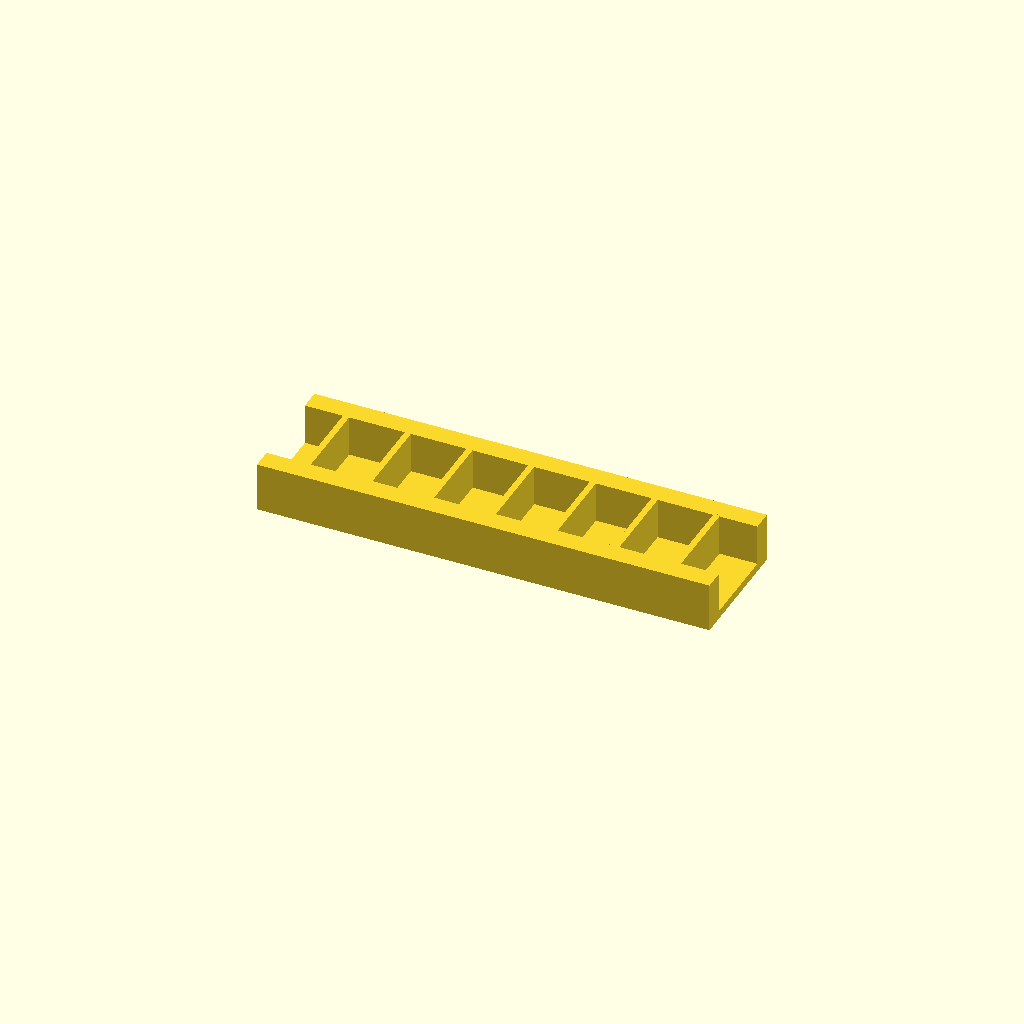
Cell 1: rendered with the file's own defaults.
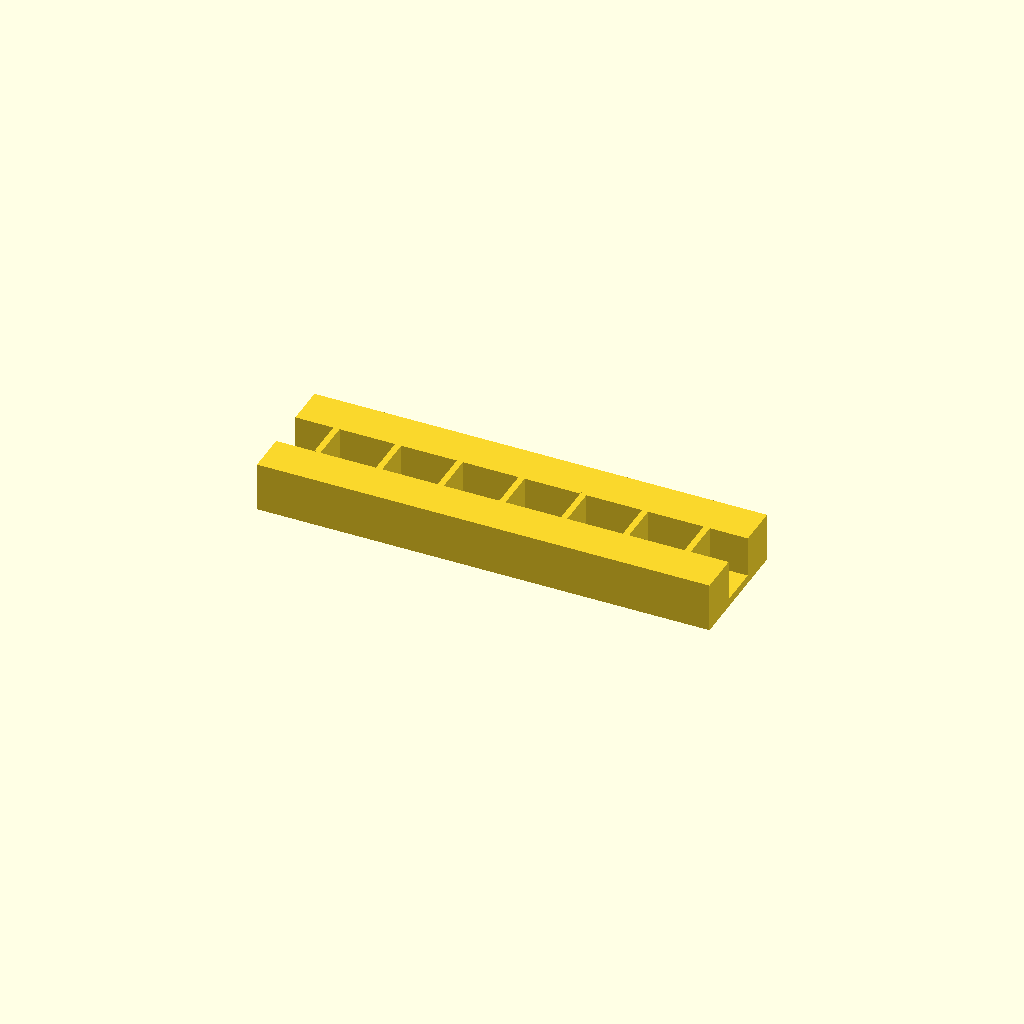
Cell 2: the same model with rail_w = 20.
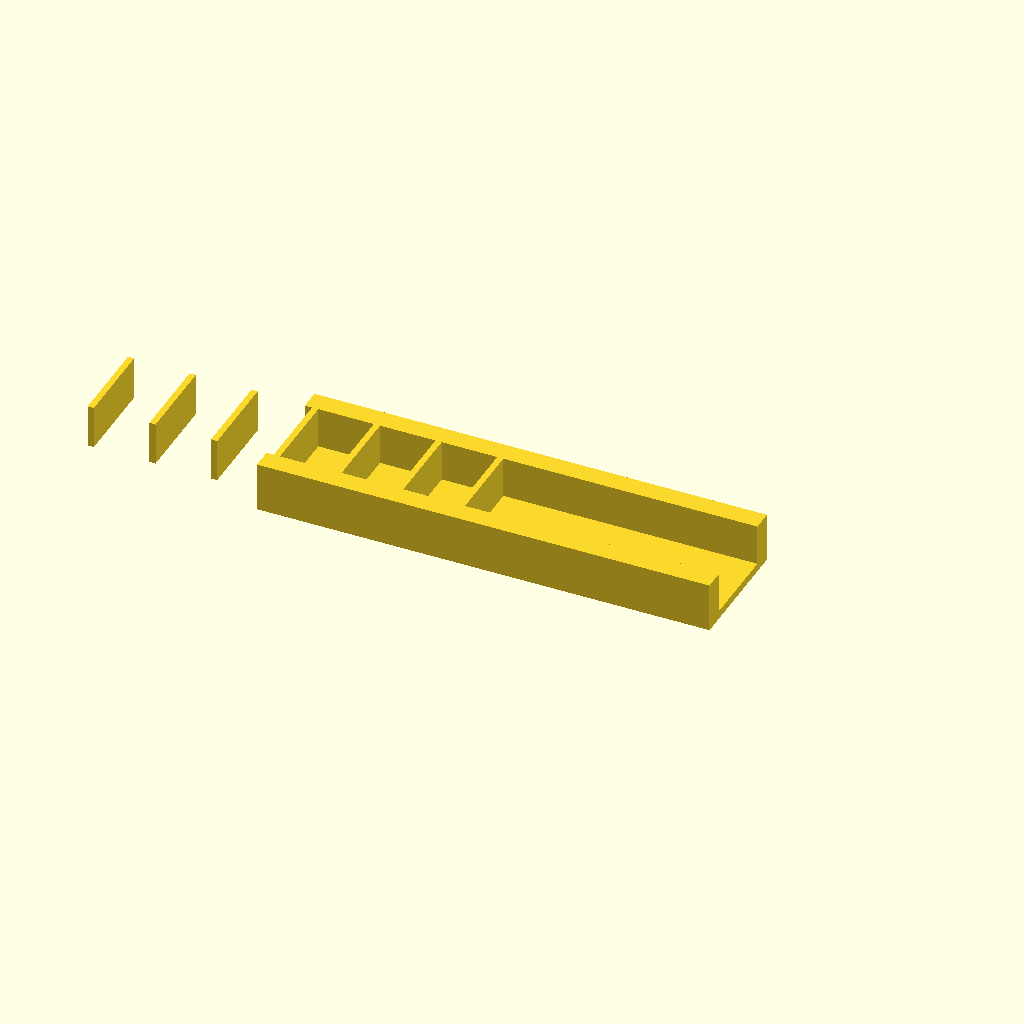
Cell 3: ribs = 14 (everything else at default).
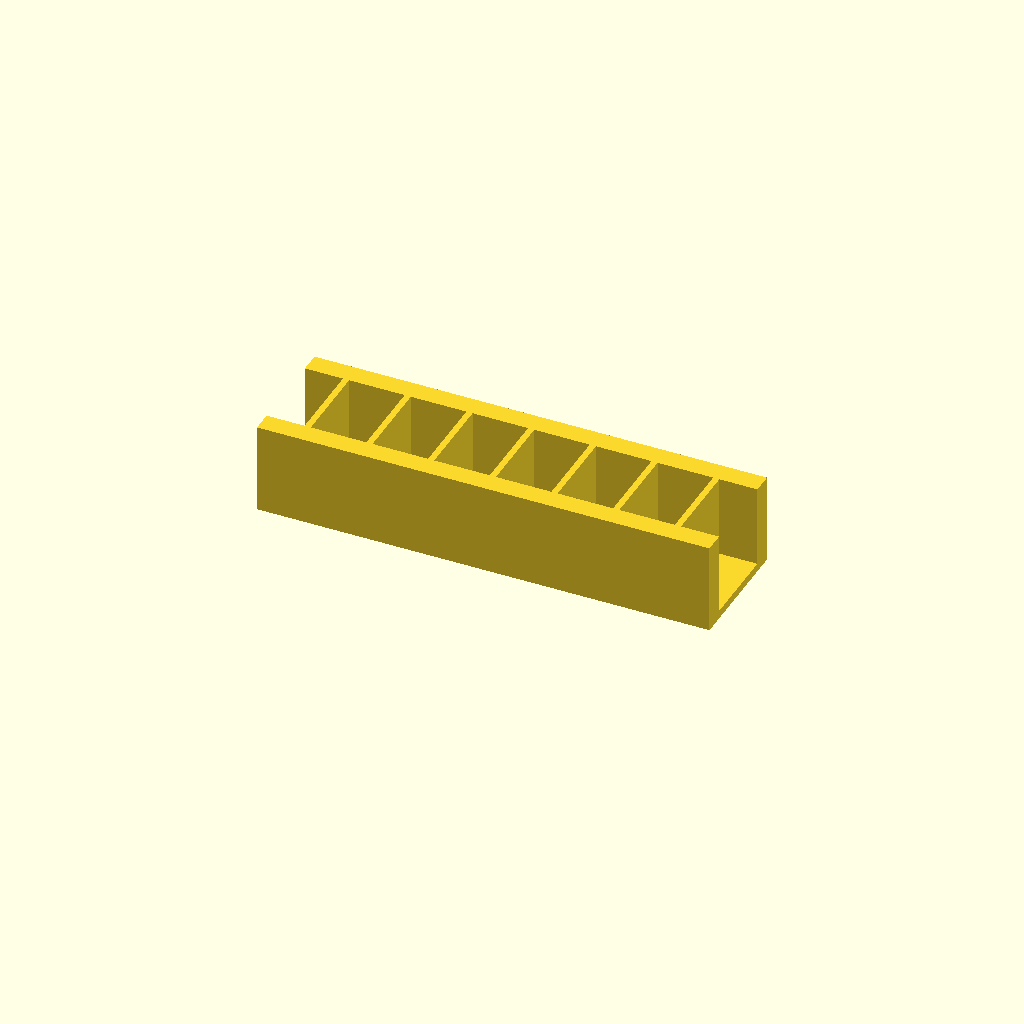
Cell 4: rib_h = 40 (everything else at default).
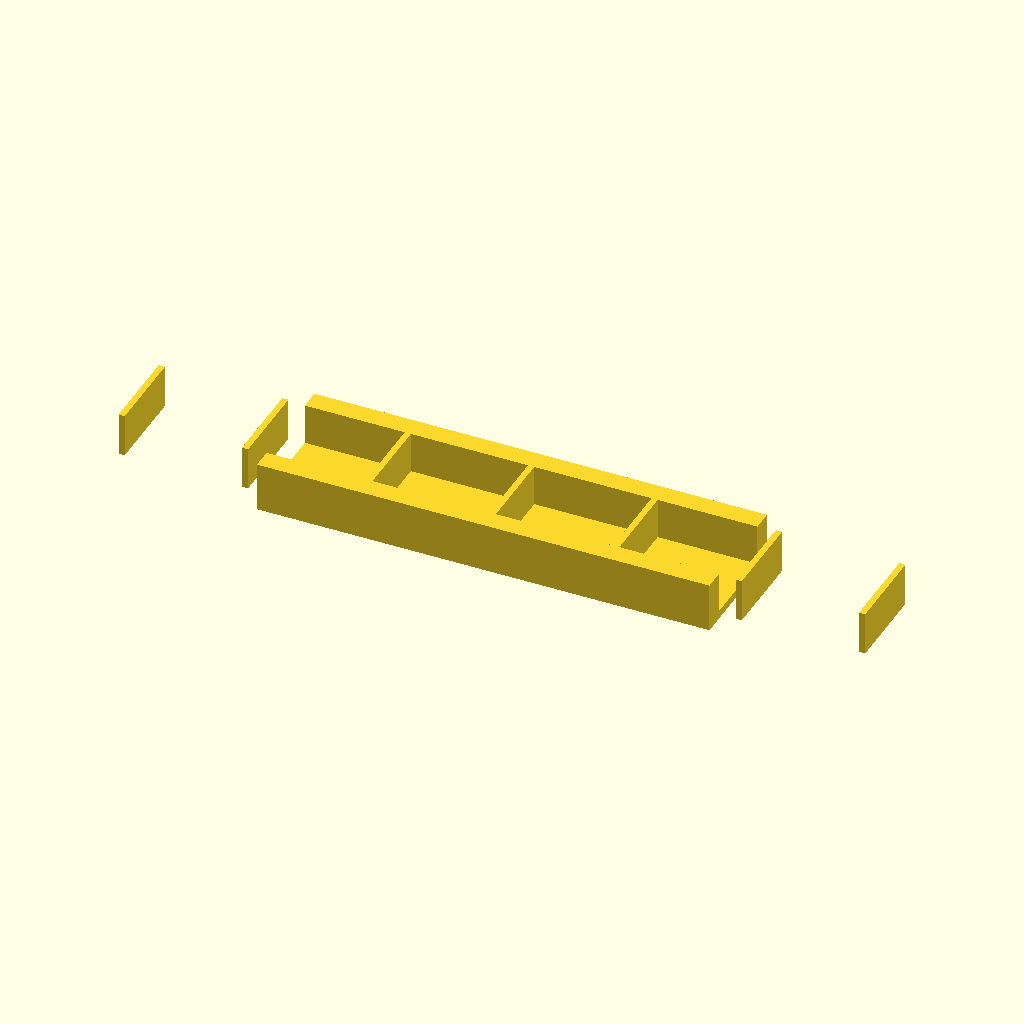
Cell 5 — pitch set to 60, the other parameters unchanged.
One fixed orthographic camera (rotation 55°, 0°, 25°; colour scheme Cornfield) for every cell.
The OpenSCAD source (optional_data/data/place1/ribframes/part_0026.scad):
$fn = 32;

// ----------------------------------------------------------------------
// Rib frame 220 x 60 x 24
// 7 ribs at 30 mm pitch
// ----------------------------------------------------------------------

// --- parameters (mm) ---
frame = [220, 60, 4];  // base plate size (x, y, z)
rail_w = 10;           // side rail width
ribs = 7;              // number of ribs
rib_t = 3;             // rib thickness
rib_h = 20;            // rib height above the base plate
pitch = 30;            // pitch between rib centres

// --- derived feature positions (mm) ---
span = (ribs - 1) * pitch;          // = 180   distance between the outer ribs
origin_x = -span / 2;               // = -90   X of the first rib
rib_len = frame[1] - 2 * rail_w + 2;  // = 42   rib length, 1 mm into each rail
feature_centers = [
  [origin_x + 0 * pitch, 0],
  [origin_x + 1 * pitch, 0],
  [origin_x + 2 * pitch, 0],
  [origin_x + 3 * pitch, 0],
  [origin_x + 4 * pitch, 0],
  [origin_x + 5 * pitch, 0],
  [origin_x + 6 * pitch, 0]
];   // rib centre line, drives the rib loop

// base plate, two side rails, then the ribs read straight off feature_centers
union() {
  translate([-frame[0] / 2, -frame[1] / 2, 0]) cube(frame);
  translate([-frame[0] / 2, -frame[1] / 2, 0]) cube([frame[0], rail_w, frame[2] + rib_h]);
  translate([-frame[0] / 2, frame[1] / 2 - rail_w, 0]) cube([frame[0], rail_w, frame[2] + rib_h]);
  for (centre = feature_centers)
    translate([centre[0] - rib_t / 2, centre[1] - rib_len / 2, frame[2] - 1])
      cube([rib_t, rib_len, rib_h + 1]);
}
Customizer parameters (derived from the source; name, type, default, range or options):
frame: vector, default [220, 60, 4]
rail_w: number, default 10
ribs: number, default 7
rib_t: number, default 3
rib_h: number, default 20
pitch: number, default 30
